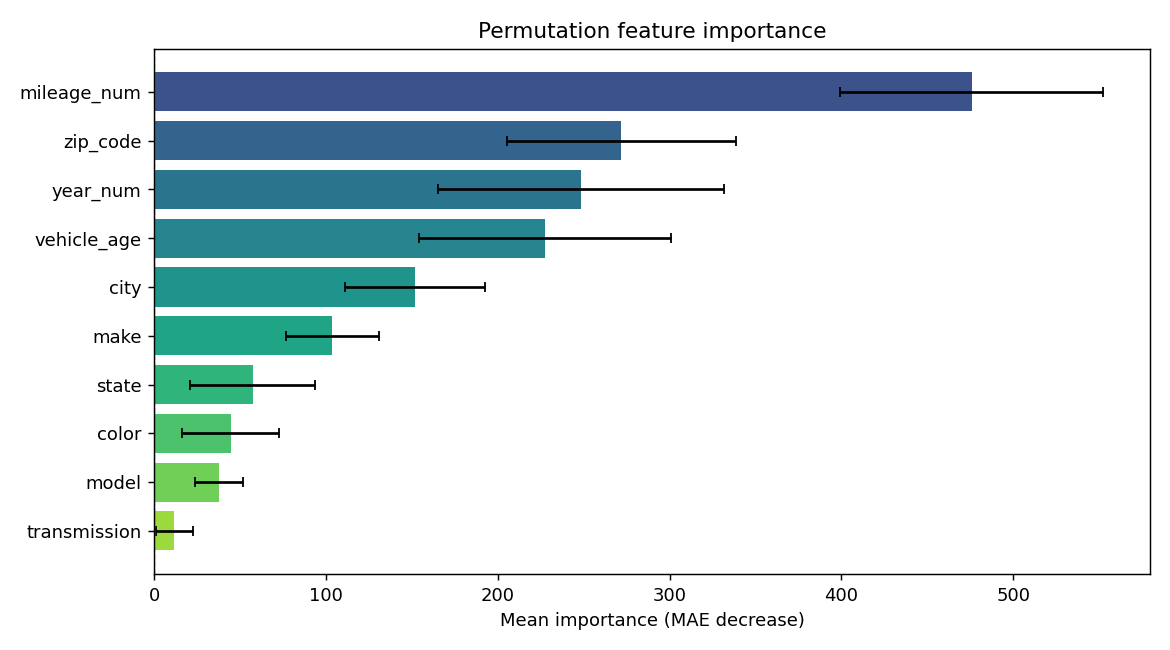

The file beside this chart, header and first rows:
feature, importance, std
mileage_num, 475.7, 76.54
zip_code, 272, 66.41
year_num, 248.4, 83.16
vehicle_age, 227.6, 73.44
city, 151.8, 40.83
make, 103.7, 26.95
state, 57.39, 36.32
color, 44.52, 27.97
model, 37.67, 13.95
transmission, 11.78, 10.81
